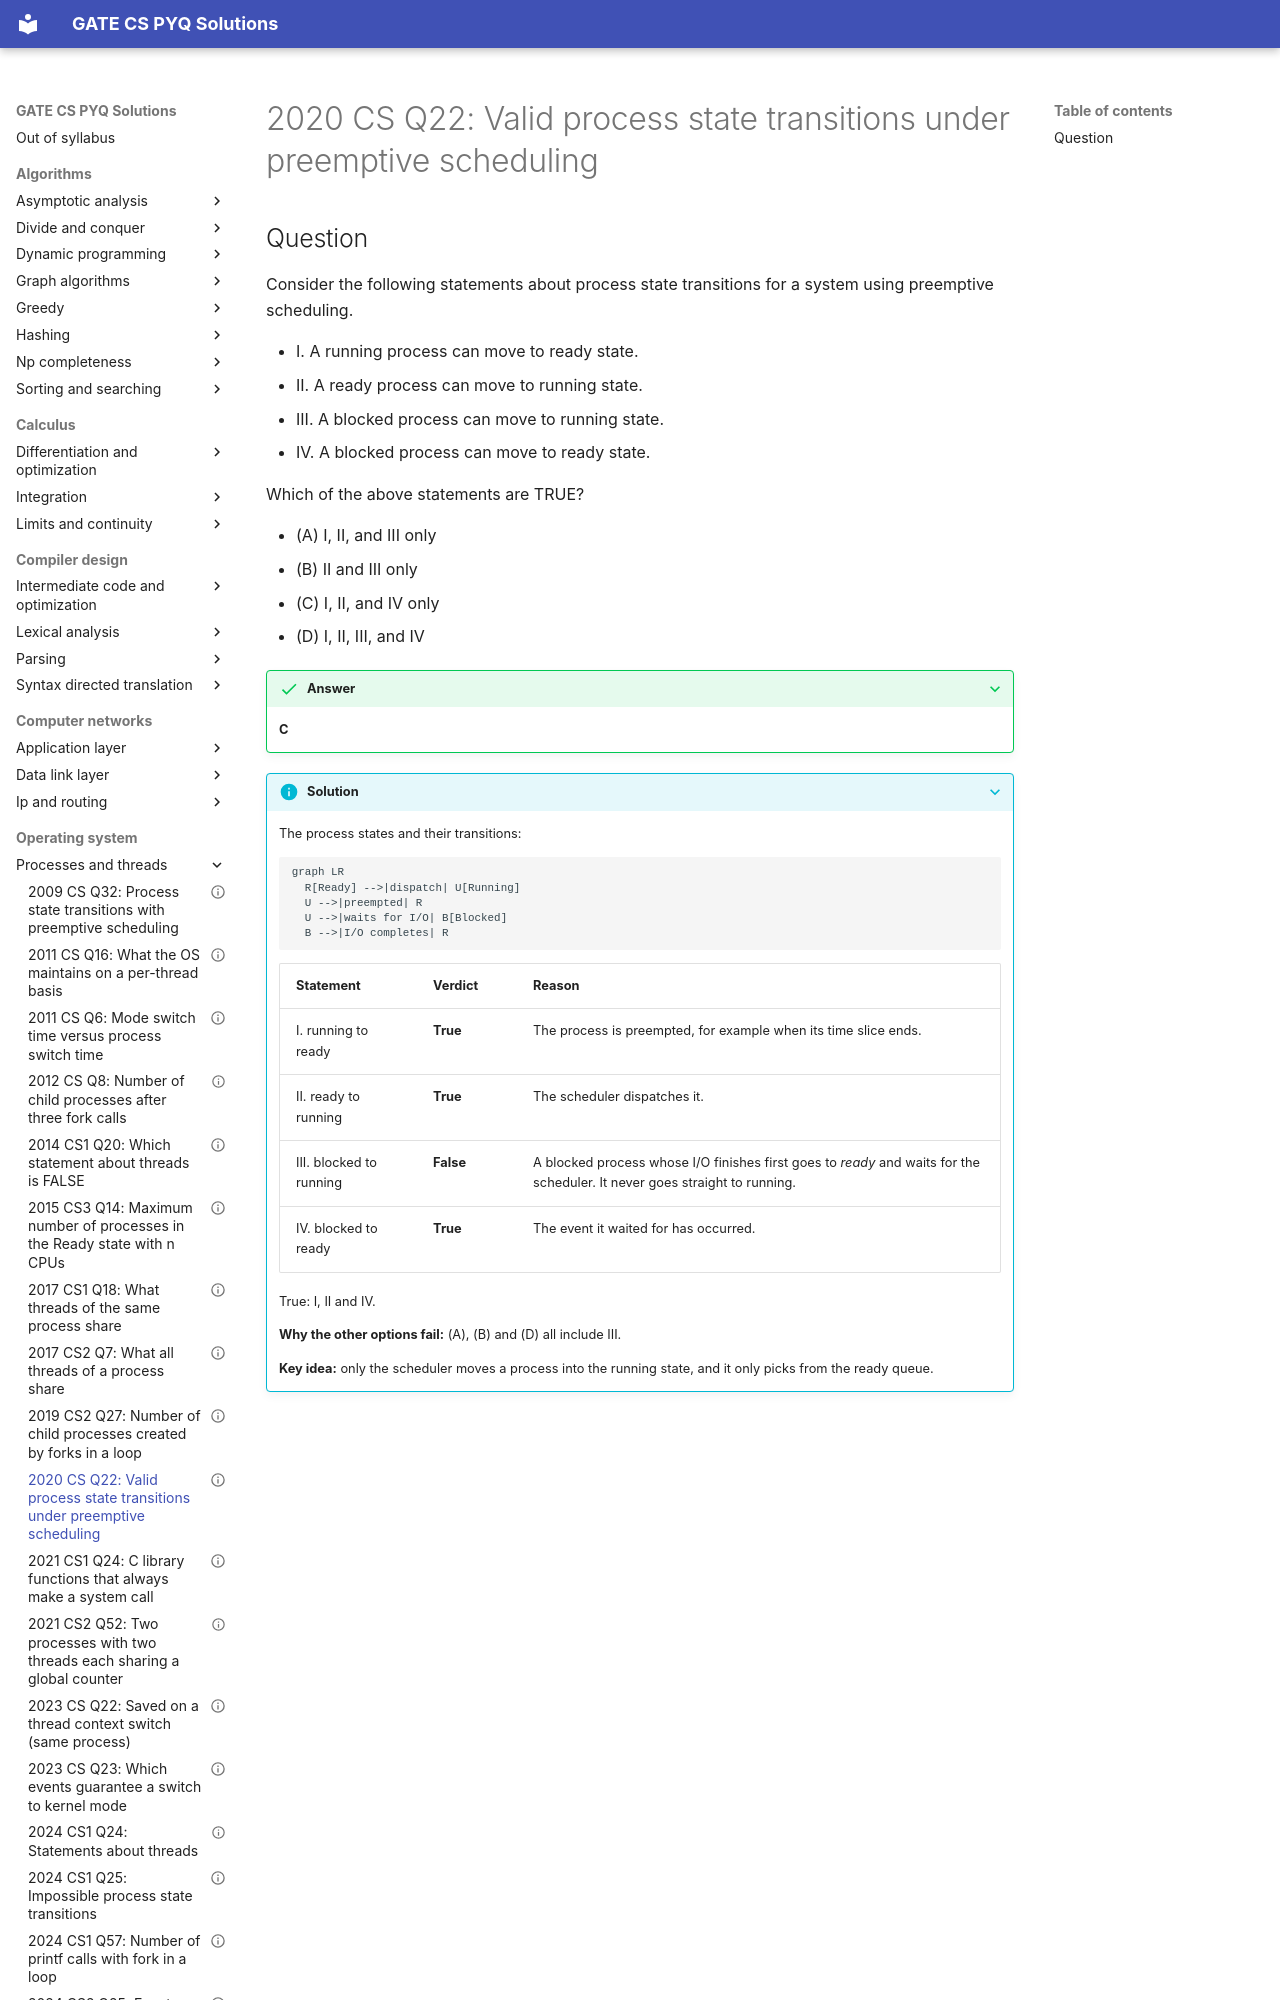

repository: saheenusman/GATE-PYQs · page: operating-system/processes-and-threads/2020-set1-q22/index.html · generator: mkdocs

---
title: "2020 CS Q22: Valid process state transitions under preemptive scheduling"
year: 2020
set: 1
paper: CS
q_no: 22
subject: operating-system
topic: processes-and-threads
also: []
marks: 1
type: MCQ
official_answer: "C"
status: verified
---

# 2020 CS Q22: Valid process state transitions under preemptive scheduling
